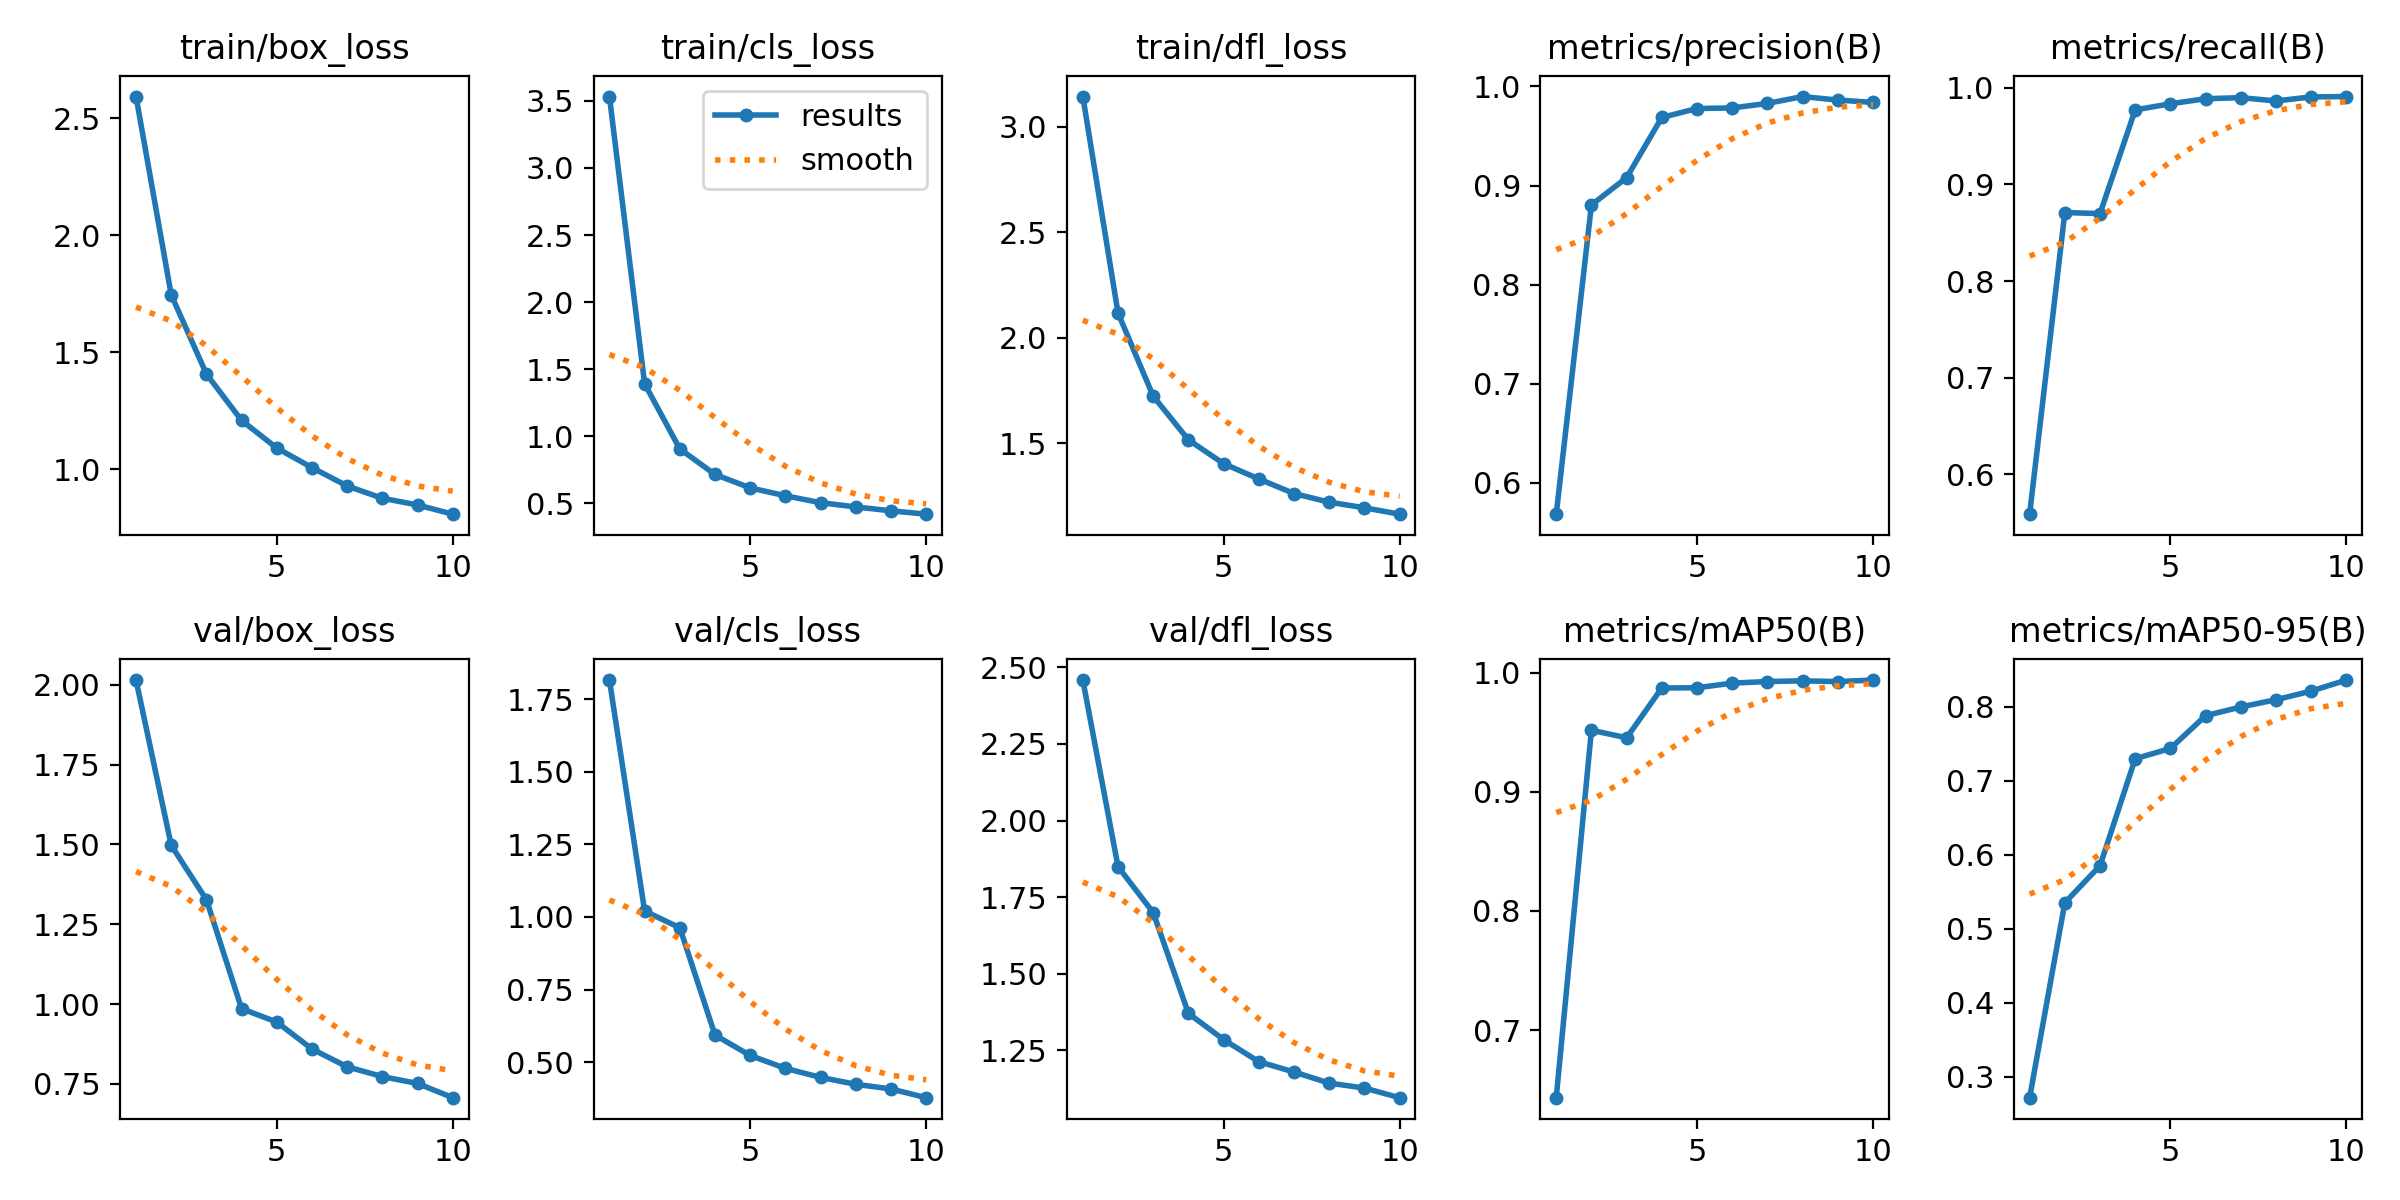

Source data for this figure (header and first rows):
epoch, time, train/box_loss, train/cls_loss, train/dfl_loss, metrics/precision(B), metrics/recall(B), metrics/mAP50(B), metrics/mAP50-95(B), val/box_loss, val/cls_loss, val/dfl_loss, lr/pg0, lr/pg1, lr/pg2
1, 13545, 2.592, 3.533, 3.142, 0.5686, 0.5585, 0.6432, 0.2716, 2.015, 1.815, 2.459, 0.000555, 0.000555, 0.000555
2, 25924, 1.745, 1.391, 2.116, 0.8804, 0.8709, 0.9516, 0.5349, 1.497, 1.02, 1.849, 0.001001, 0.001001, 0.001001
3, 15912, 1.406, 0.9046, 1.722, 0.9079, 0.8699, 0.9453, 0.5849, 1.327, 0.9626, 1.699, 0.001336, 0.001336, 0.001336
4, 28346, 1.208, 0.7145, 1.515, 0.9686, 0.9773, 0.987, 0.7296, 0.9856, 0.5932, 1.37, 0.001172, 0.001172, 0.001172
5, 40314, 1.09, 0.6144, 1.402, 0.9776, 0.9836, 0.9872, 0.7434, 0.9437, 0.5229, 1.285, 0.001007, 0.001007, 0.001007
6, 11521, 1.006, 0.5555, 1.33, 0.9783, 0.9888, 0.9911, 0.7876, 0.8594, 0.4786, 1.213, 0.0008418, 0.0008418, 0.0008418
7, 18915, 0.9279, 0.5039, 1.261, 0.9828, 0.9899, 0.9925, 0.7994, 0.8037, 0.4475, 1.179, 0.0006768, 0.0006768, 0.0006768
8, 26329, 0.8754, 0.4723, 1.22, 0.9897, 0.9865, 0.993, 0.8093, 0.773, 0.4237, 1.143, 0.0005118, 0.0005118, 0.0005118
9, 33692, 0.8469, 0.4434, 1.193, 0.9861, 0.9907, 0.9924, 0.8209, 0.7516, 0.4077, 1.127, 0.0003467, 0.0003467, 0.0003467
10, 41103, 0.8075, 0.4183, 1.163, 0.9838, 0.9911, 0.9937, 0.8358, 0.707, 0.3777, 1.095, 0.0001817, 0.0001817, 0.0001817
